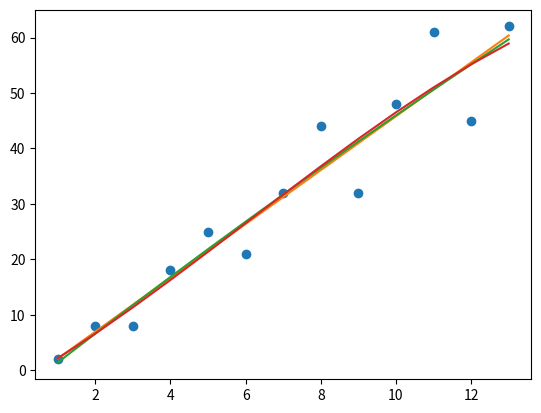

Source code (Python):
import matplotlib.pyplot as plot 
import numpy as np 

# First dataset: 
x1 = np.array(range(1, 14))
y1 = np.array([2, 8, 8, 18, 25, 21, 32, 44, 32, 48, 61, 45, 62])

deg1 = np.polyfit(x1, y1, 1) 
# array([ 4.85714286, -2.76923077]) 
f1 = np.poly1d(deg1) 

deg2 = np.polyfit(x1, y1, 2) 
# array([-0.03196803,  5.3046953 , -3.88811189]) 
f2 = np.poly1d(deg2) 

deg3 = np.polyfit(x1, y1, 3) 
# array([-0.01136364,  0.20666833,  3.91833167, -1.97902098]) 
f3 = np.poly1d(deg3) 

plot.plot( 
    x1, y1, 'o', 
    x1, f1(x1), 
    x1, f2(x1), 
    x1, f3(x1) 
)
